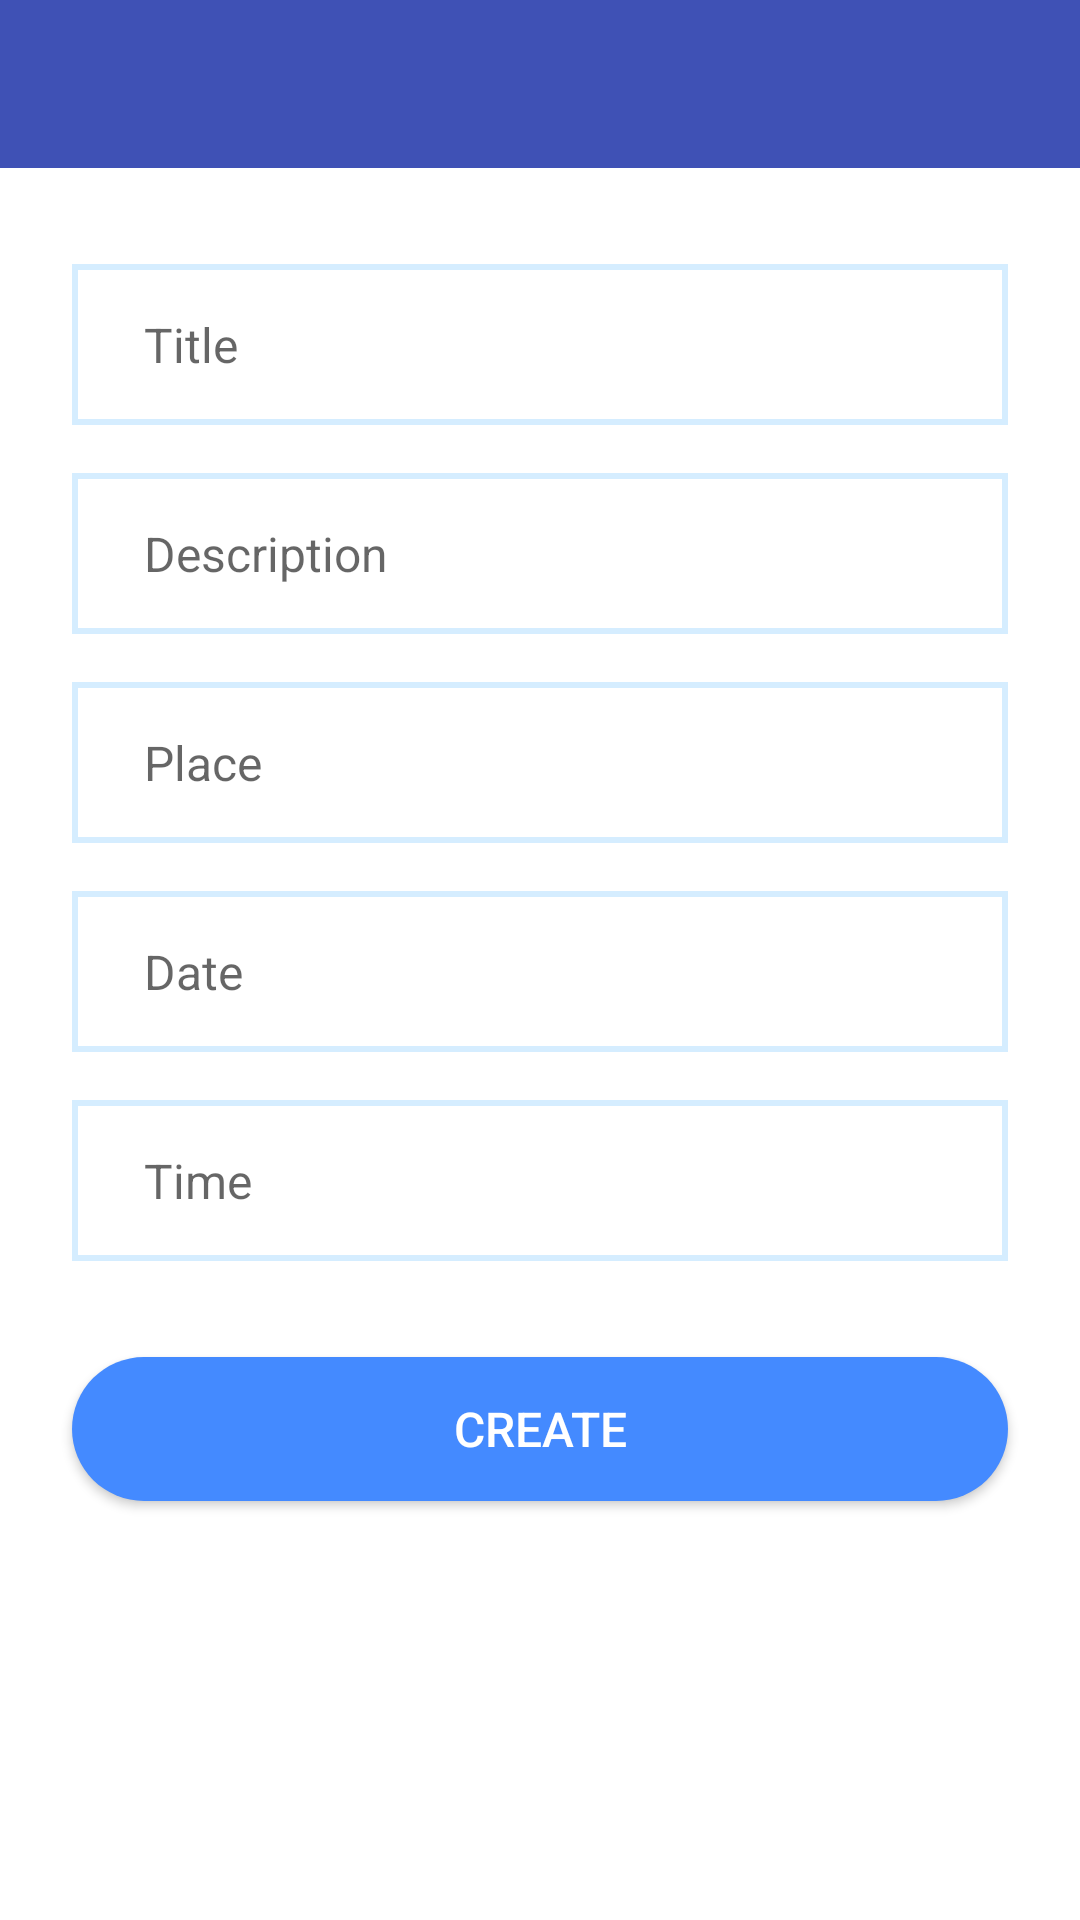

Android layout source for this screen:
<!-- AndroidManifest.xml: application theme AppTheme -->
<!-- res/layout/fragment_create_event.xml -->
<?xml version="1.0" encoding="utf-8"?>
<ScrollView xmlns:android="http://schemas.android.com/apk/res/android"
    xmlns:app="http://schemas.android.com/apk/res-auto"
    xmlns:tools="http://schemas.android.com/tools"
    android:id="@+id/scroll_view"
    android:layout_width="match_parent"
    android:layout_height="wrap_content"
    android:fillViewport="true">

    <android.support.constraint.ConstraintLayout
        android:id="@+id/container"
        android:layout_width="match_parent"
        android:layout_height="wrap_content"
        android:paddingBottom="@dimen/item_horizontal_padding"
        tools:context=".ui.main.MainActivity">

        <android.support.design.widget.AppBarLayout
            android:id="@+id/app_bar"
            android:layout_width="match_parent"
            android:layout_height="wrap_content"
            android:background="@color/colorPrimary"
            android:theme="@style/ThemeOverlay.AppCompat.Dark.ActionBar">

            <android.support.v7.widget.Toolbar
                android:id="@+id/toolbar"
                android:layout_width="match_parent"
                android:layout_height="?android:actionBarSize"
                android:background="?android:colorPrimary"
                app:layout_scrollFlags="scroll|enterAlways"
                app:popupTheme="@style/ThemeOverlay.AppCompat.Light"
                app:theme="@style/ThemeOverlay.AppCompat.Dark.ActionBar">

            </android.support.v7.widget.Toolbar>

        </android.support.design.widget.AppBarLayout>

        <android.support.design.widget.TextInputEditText
            android:id="@+id/et_title"
            style="@style/EditTextStyle"
            android:layout_marginEnd="@dimen/item_horizontal_margin"
            android:layout_marginStart="@dimen/item_horizontal_margin"
            android:layout_marginTop="@dimen/big_margin"
            android:hint="@string/title"
            android:inputType="textCapSentences"
            app:layout_constraintEnd_toEndOf="parent"
            app:layout_constraintStart_toStartOf="parent"
            app:layout_constraintTop_toBottomOf="@+id/app_bar" />

        <android.support.design.widget.TextInputEditText
            android:id="@+id/et_description"
            style="@style/EditTextStyle"
            android:layout_marginEnd="@dimen/item_horizontal_margin"
            android:layout_marginStart="@dimen/item_horizontal_margin"
            android:hint="@string/description"
            android:inputType="textCapSentences"
            app:layout_constraintEnd_toEndOf="parent"
            app:layout_constraintStart_toStartOf="parent"
            app:layout_constraintTop_toBottomOf="@+id/et_title" />

        <android.support.design.widget.TextInputEditText
            android:id="@+id/et_place"
            style="@style/EditTextStyle"
            android:layout_marginEnd="@dimen/item_horizontal_margin"
            android:layout_marginStart="@dimen/item_horizontal_margin"
            android:hint="@string/place"
            android:inputType="textCapWords"
            app:layout_constraintEnd_toEndOf="parent"
            app:layout_constraintStart_toStartOf="parent"
            app:layout_constraintTop_toBottomOf="@+id/et_description" />

        <TextView
            android:id="@+id/tv_date"
            style="@style/EditTextStyle"
            android:layout_marginEnd="@dimen/item_horizontal_margin"
            android:layout_marginStart="@dimen/item_horizontal_margin"
            android:hint="@string/date"
            app:layout_constraintEnd_toEndOf="parent"
            app:layout_constraintStart_toStartOf="parent"
            app:layout_constraintTop_toBottomOf="@+id/et_place" />

        <TextView
            android:id="@+id/tv_time"
            style="@style/EditTextStyle"
            android:layout_marginEnd="@dimen/item_horizontal_margin"
            android:layout_marginStart="@dimen/item_horizontal_margin"
            android:hint="@string/time"
            app:layout_constraintEnd_toEndOf="parent"
            app:layout_constraintStart_toStartOf="parent"
            app:layout_constraintTop_toBottomOf="@+id/tv_date" />

        <Button
            android:id="@+id/btn_create"
            style="@style/ActionButton"
            android:layout_marginEnd="@dimen/item_horizontal_margin"
            android:layout_marginStart="@dimen/item_horizontal_margin"
            android:layout_marginTop="@dimen/big_margin"
            android:text="@string/create"
            app:layout_constraintEnd_toEndOf="parent"
            app:layout_constraintStart_toStartOf="parent"
            app:layout_constraintTop_toBottomOf="@+id/tv_time" />

    </android.support.constraint.ConstraintLayout>

</ScrollView>
<!-- resources referenced by this layout -->
<resources>
  <color name="colorPrimary">#3F51B5</color>
  <dimen name="big_margin">32dp</dimen>
  <dimen name="item_horizontal_margin">24dp</dimen>
  <dimen name="item_horizontal_padding">24dp</dimen>
  <string name="create">Create</string>
  <string name="date">Date</string>
  <string name="description">Description</string>
  <string name="place">Place</string>
  <string name="time">Time</string>
  <string name="title">Title</string>
  <style name="ActionButton">
          <item name="android:layout_width">match_parent</item>
          <item name="android:layout_height">wrap_content</item>
          <item name="android:textSize">16sp</item>
          <item name="android:background">@drawable/bg_ripple_blue</item>
          <item name="android:paddingStart">@dimen/medium_padding</item>
          <item name="android:paddingEnd">@dimen/medium_padding</item>
          <item name="android:textColor">@color/colorWhite</item>
      </style>
  <style name="EditTextStyle">
          <item name="android:layout_width">match_parent</item>
          <item name="android:layout_height">wrap_content</item>
          <item name="android:textSize">16sp</item>
          <item name="android:layout_marginTop">@dimen/medium_margin</item>
          <item name="android:background">@drawable/bg_edit_text</item>
          <item name="android:paddingStart">@dimen/item_horizontal_padding</item>
          <item name="android:paddingEnd">@dimen/item_horizontal_padding</item>
          <item name="android:paddingTop">@dimen/medium_padding</item>
          <item name="android:paddingBottom">@dimen/medium_padding</item>
      </style>
  <style name="AppTheme" parent="Theme.AppCompat.Light.NoActionBar">
          
          <item name="colorPrimary">@color/colorPrimary</item>
          <item name="colorPrimaryDark">@color/colorPrimaryDark</item>
          <item name="colorAccent">@color/colorAccent</item>
          <item name="android:colorBackground">@android:color/white</item>
      </style>
  <!-- drawable bg_ripple_blue (drawable) -->
  <?xml version="1.0" encoding="utf-8"?>
  <ripple xmlns:android="http://schemas.android.com/apk/res/android"
      android:color="@color/colorBlueLight">
      <item>
          <shape
              android:shape="rectangle">
              <solid android:color="@color/colorBlue" />
              <corners android:radius="32dp" />
          </shape>
      </item>
  </ripple>
  <dimen name="medium_padding">16dp</dimen>
  <color name="colorWhite">#FFFFFF</color>
  <dimen name="medium_margin">16dp</dimen>
  <!-- drawable bg_edit_text (drawable) -->
  <?xml version="1.0" encoding="utf-8"?>
  <shape android:shape="rectangle" xmlns:android="http://schemas.android.com/apk/res/android">
      <solid android:color="@color/colorWhite"/>
      <stroke
          android:color="@color/colorBlueLight"
          android:width="2dp"
          />
  </shape>
  <color name="colorPrimaryDark">#303F9F</color>
  <color name="colorAccent">#c00029</color>
  <color name="colorBlueLight">#D5EDFF</color>
  <color name="colorBlue">#448AFF</color>
</resources>
